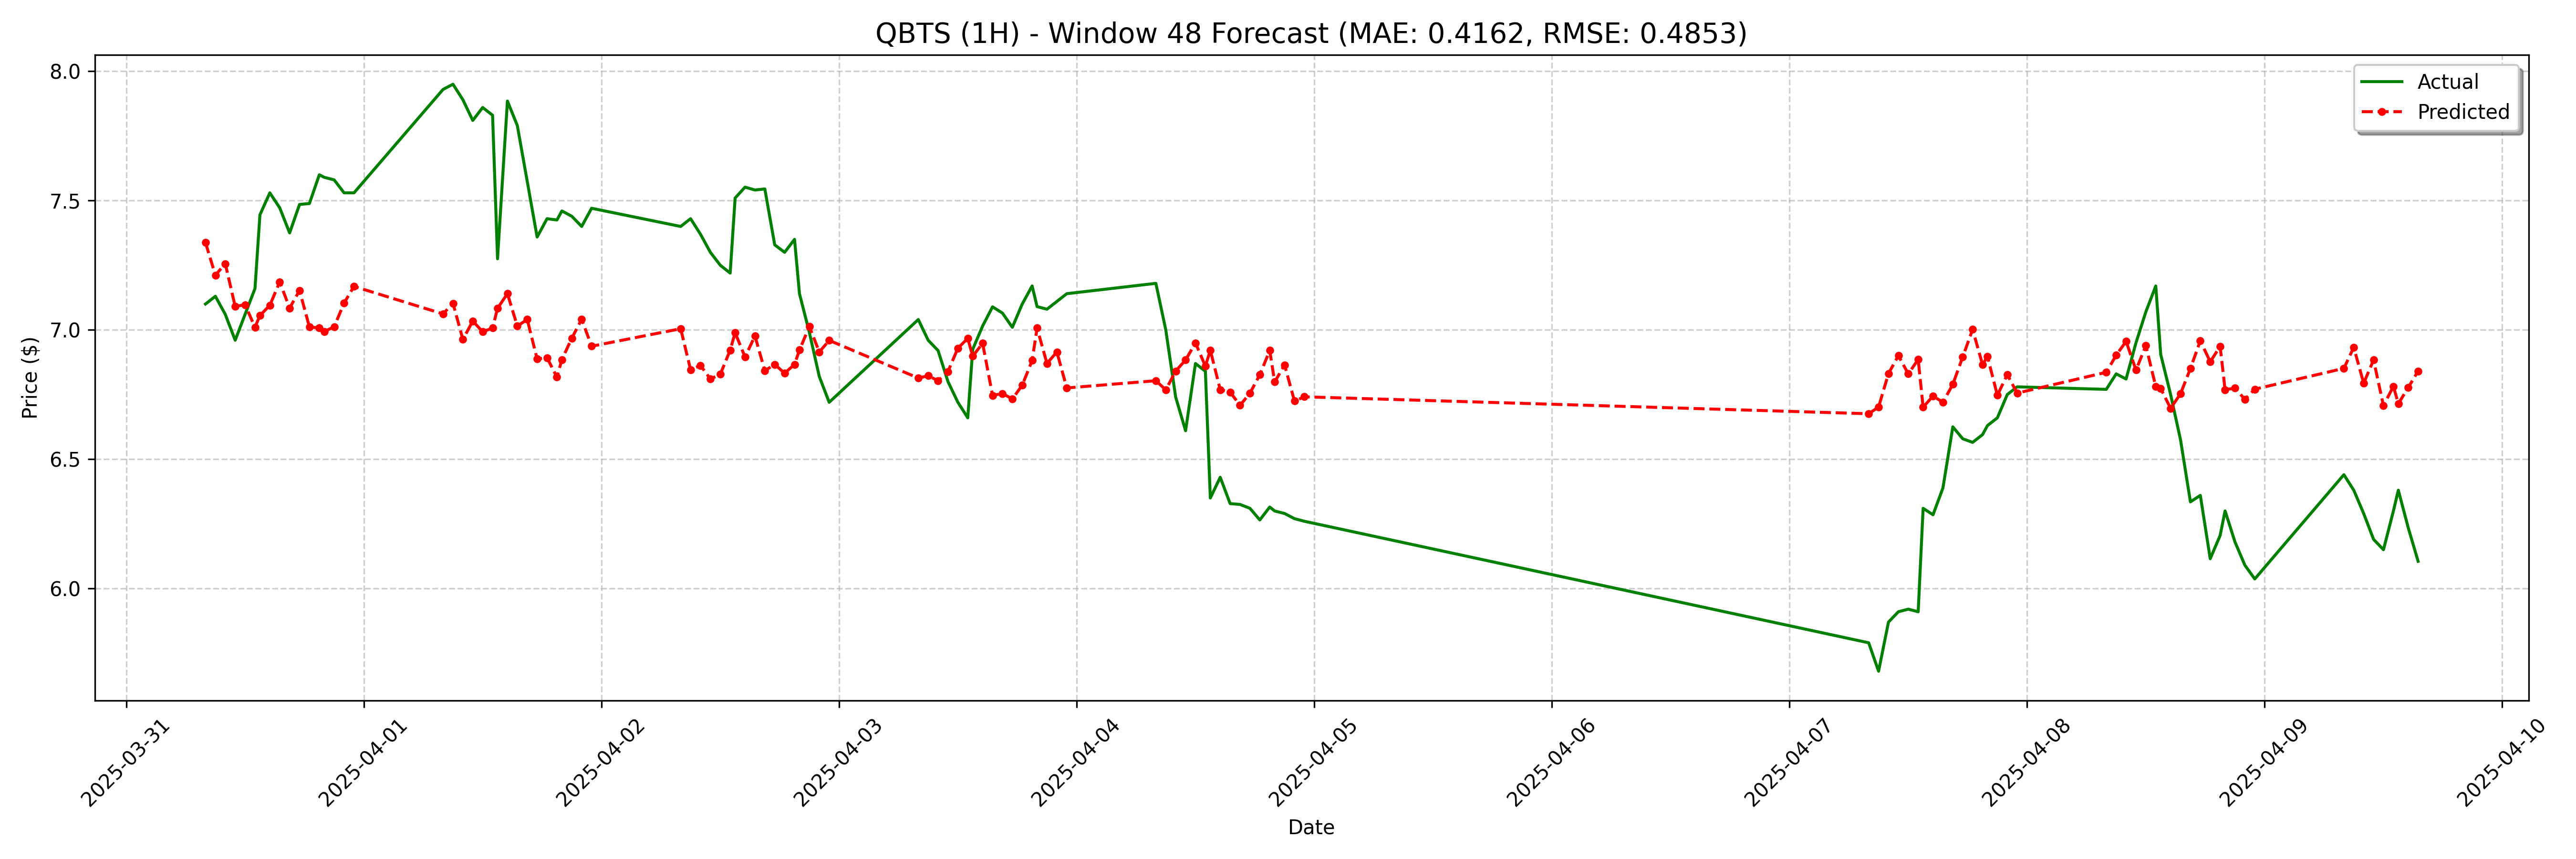

The data file committed next to this chart (first rows):
date, actual, forecast
2025-03-31 08:00:00, 7.1, 7.338
2025-03-31 09:00:00, 7.13, 7.212
2025-03-31 10:00:00, 7.06, 7.256
2025-03-31 11:00:00, 6.96, 7.091
2025-03-31 12:00:00, 7.06, 7.097
2025-03-31 13:00:00, 7.16, 7.01
2025-03-31 13:30:00, 7.445, 7.056
2025-03-31 14:30:00, 7.53, 7.095
2025-03-31 15:30:00, 7.472, 7.186
2025-03-31 16:30:00, 7.375, 7.084
2025-03-31 17:30:00, 7.485, 7.152
2025-03-31 18:30:00, 7.489, 7.011
2025-03-31 19:30:00, 7.6, 7.008
2025-03-31 20:00:00, 7.59, 6.993
2025-03-31 21:00:00, 7.58, 7.012
2025-03-31 22:00:00, 7.53, 7.104
2025-03-31 23:00:00, 7.53, 7.168
2025-04-01 08:00:00, 7.93, 7.062
2025-04-01 09:00:00, 7.95, 7.103
2025-04-01 10:00:00, 7.89, 6.963
2025-04-01 11:00:00, 7.81, 7.034
2025-04-01 12:00:00, 7.86, 6.993
2025-04-01 13:00:00, 7.83, 7.007
2025-04-01 13:30:00, 7.275, 7.083
2025-04-01 14:30:00, 7.885, 7.14
2025-04-01 15:30:00, 7.79, 7.015
2025-04-01 16:30:00, 7.575, 7.04
2025-04-01 17:30:00, 7.359, 6.888
2025-04-01 18:30:00, 7.43, 6.892
2025-04-01 19:30:00, 7.425, 6.817
2025-04-01 20:00:00, 7.46, 6.885
2025-04-01 21:00:00, 7.439, 6.968
2025-04-01 22:00:00, 7.4, 7.041
2025-04-01 23:00:00, 7.47, 6.937
2025-04-02 08:00:00, 7.4, 7.004
2025-04-02 09:00:00, 7.43, 6.846
2025-04-02 10:00:00, 7.37, 6.862
2025-04-02 11:00:00, 7.3, 6.81
2025-04-02 12:00:00, 7.25, 6.828
2025-04-02 13:00:00, 7.22, 6.922
2025-04-02 13:30:00, 7.51, 6.989
2025-04-02 14:30:00, 7.552, 6.895
2025-04-02 15:30:00, 7.541, 6.977
2025-04-02 16:30:00, 7.545, 6.842
2025-04-02 17:30:00, 7.329, 6.866
2025-04-02 18:30:00, 7.3, 6.833
2025-04-02 19:30:00, 7.35, 6.866
2025-04-02 20:00:00, 7.14, 6.922
2025-04-02 21:00:00, 6.99, 7.013
2025-04-02 22:00:00, 6.82, 6.914
2025-04-02 23:00:00, 6.72, 6.959
2025-04-03 08:00:00, 7.04, 6.814
2025-04-03 09:00:00, 6.96, 6.822
2025-04-03 10:00:00, 6.92, 6.803
2025-04-03 11:00:00, 6.8, 6.839
2025-04-03 12:00:00, 6.72, 6.929
2025-04-03 13:00:00, 6.66, 6.967
2025-04-03 13:30:00, 6.925, 6.898
2025-04-03 14:30:00, 7.015, 6.948
2025-04-03 15:30:00, 7.089, 6.747
... 68 more rows
